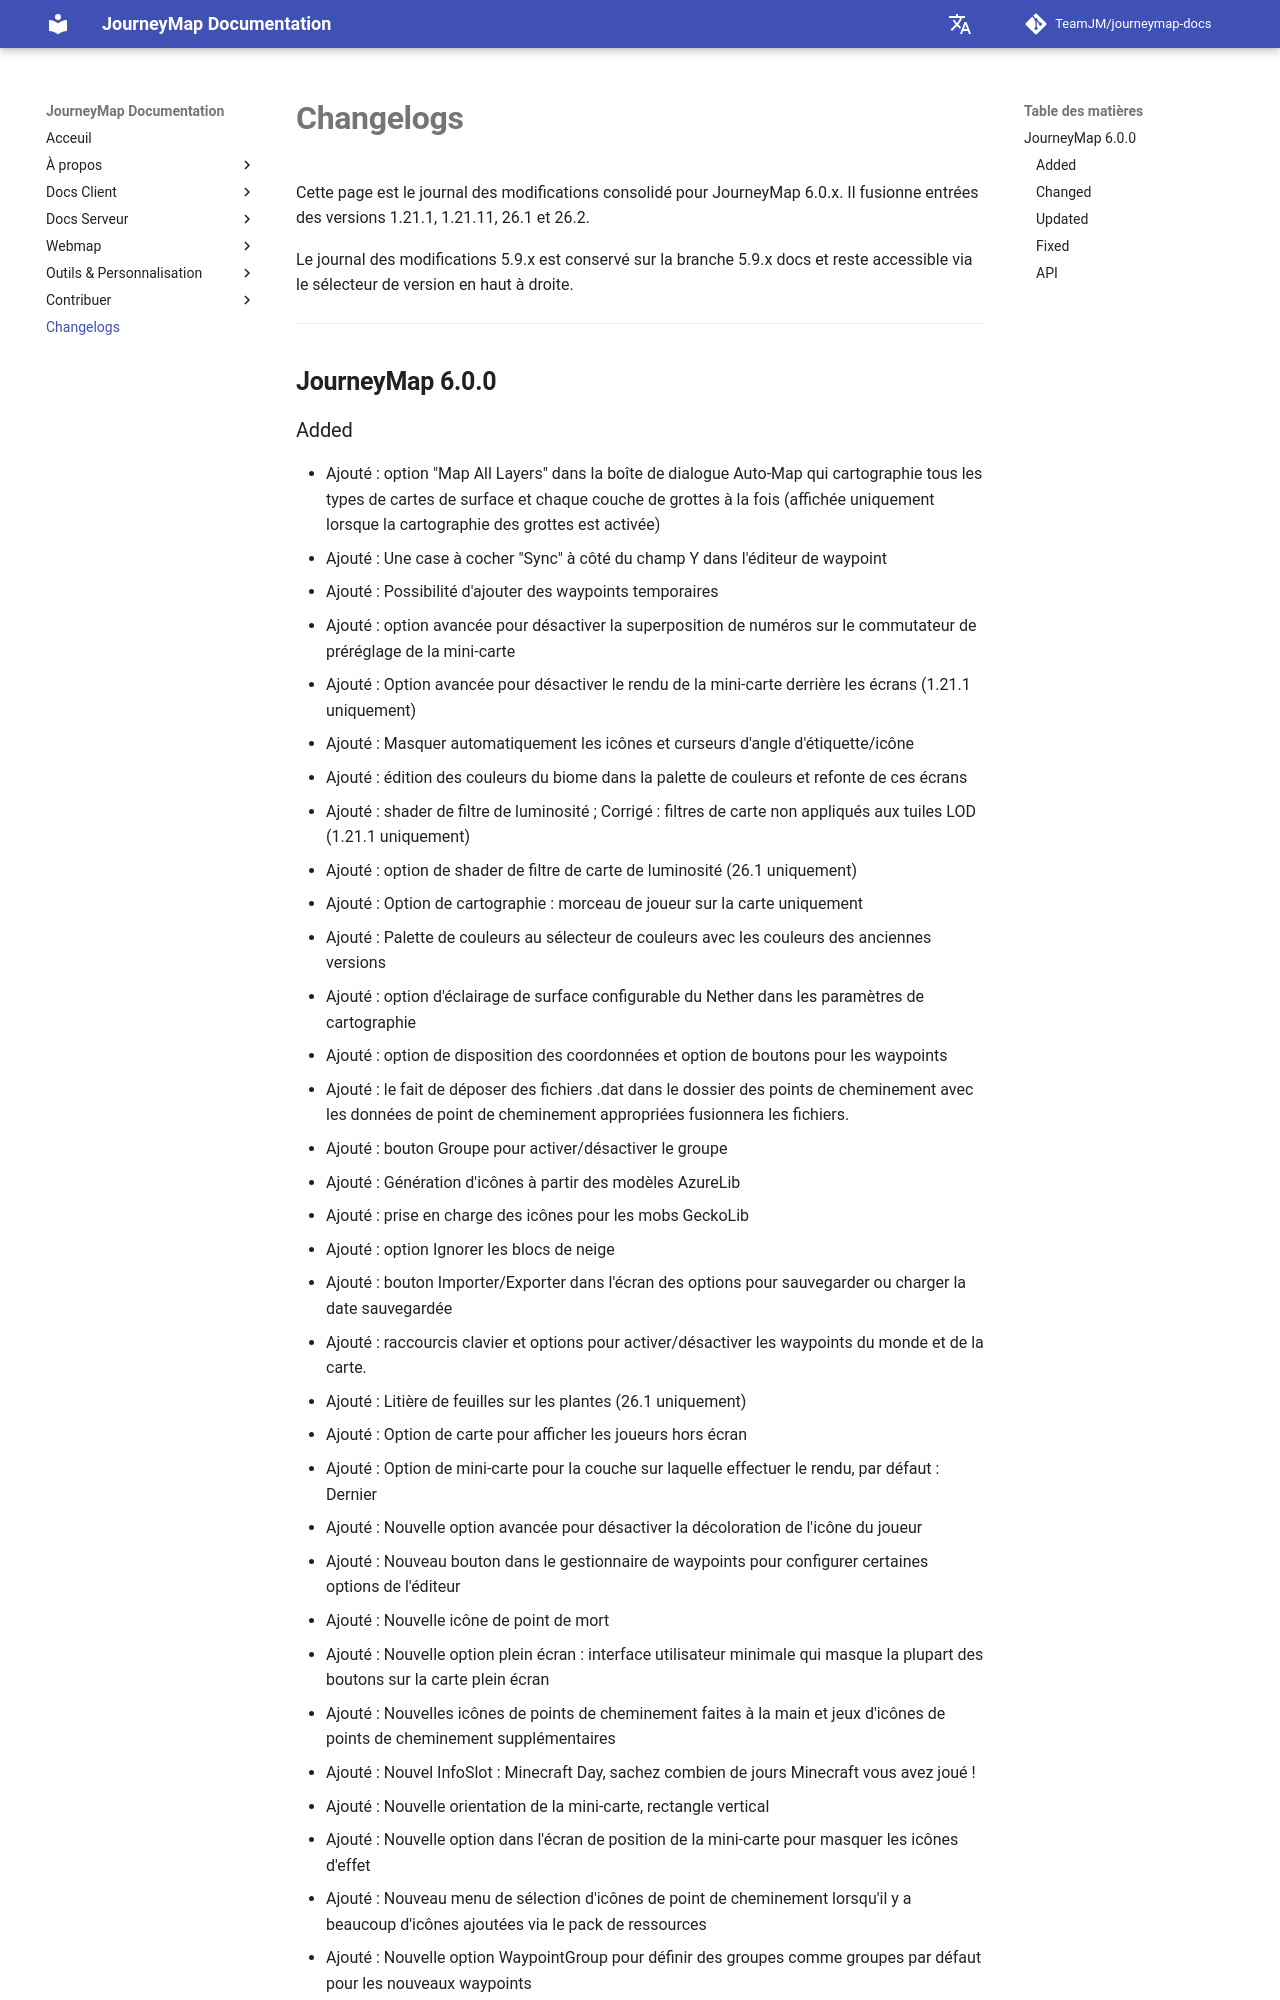

repository: TeamJM/journeymap-docs · page: 6.0.x/fr/changelogs/index.html · generator: mkdocs

# **Changelogs**

Cette page est le journal des modifications consolidé pour JourneyMap 6.0.x. Il fusionne
entrées des versions 1.21.1, 1.21.11, 26.1 et 26.2.

Le journal des modifications 5.9.x est conservé sur la branche 5.9.x docs et reste
accessible via le sélecteur de version en haut à droite.

---

## **JourneyMap 6.0.0**
